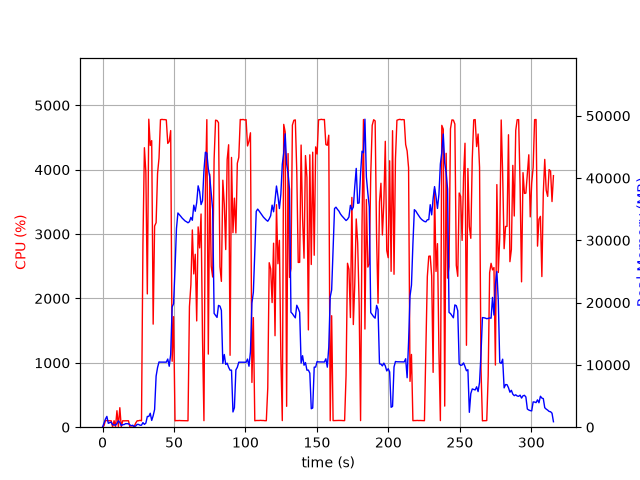

Source data for this figure (header and first rows):
elapsed_time, nproc, cpu, mem_real, mem_virtual
4.100799560546875e-05, 1, 0.0, 6.227, 2857
1.006, 11, 23.9, 668.9, 3331
2.014, 6, 103.1, 1292, 3856
3.023, 11, 103.2, 1734, 6125
4.031, 3, 100.2, 624.8, 2277
5.039, 3, 99.2, 733.9, 2373
6.047, 3, 100.2, 828.6, 2485
7.055, 5, 2.0, 381.9, 2210
8.063, 3, 101.2, 375.5, 1939
9.071, 3, 2.0, 318, 1888
10.08, 4, 256.0, 594, 2540
11.09, 7, 7.9, 1009, 3786
12.1, 4, 303.2, 757, 2743
13.1, 3, 3.0, 268.8, 1951
14.11, 3, 100.2, 409.1, 2123
15.12, 3, 98.9, 429.8, 2183
16.13, 3, 99.9, 568.5, 2331
17.14, 3, 100.0, 568.5, 2331
18.15, 3, 100.0, 552.6, 2331
19.16, 4, 1.0, 366.8, 2332
20.17, 3, 0.0, 236.8, 1854
21.18, 3, 1.0, 313.1, 2005
22.2, 2, 12.8, 71.66, 211.7
23.21, 1, 64.3, 190.7, 1080
24.22, 1, 99.8, 448.6, 2040
25.23, 1, 100.1, 440.7, 1528
26.24, 1, 106.9, 319, 5531
27.25, 1, 98.9, 319, 5531
28.26, 1, 2848, 739.4, 5531
29.29, 1, 4341, 451.4, 5531
30.31, 1, 3960, 658.1, 5531
31.33, 1, 2070, 1724, 7383
32.36, 1, 4784, 1724, 7383
33.38, 1, 4376, 2238, 7383
34.4, 1, 4451, 1086, 7383
35.42, 1, 1601, 1842, 9463
36.43, 1, 3124, 2845, 9503
37.48, 1, 3177, 8205, 15973
38.49, 1, 3942, 9580, 20069
39.51, 1, 4180, 10476, 20069
40.53, 1, 4776, 10450, 20069
41.55, 1, 4781, 10447, 20069
42.58, 1, 4778, 10447, 20069
43.59, 1, 4778, 10445, 20069
44.61, 1, 4773, 10445, 20069
45.64, 1, 4408, 10944, 20069
46.66, 1, 4437, 9785, 20069
47.68, 1, 4607, 11682, 23827
48.7, 1, 1024, 19297, 35223
49.71, 1, 1717, 19826, 55703
50.72, 1, 99.2, 25486, 55703
51.72, 1, 103.1, 31900, 55703
52.73, 1, 102.1, 34394, 55703
53.74, 1, 104.2, 34132, 55703
54.75, 1, 102.2, 33851, 55703
55.76, 1, 102.1, 33558, 55703
56.77, 1, 102.3, 33324, 55703
57.77, 1, 100.2, 33112, 55703
58.78, 1, 101.0, 32980, 55703
59.79, 1, 100.0, 32821, 55703
... 252 more rows
